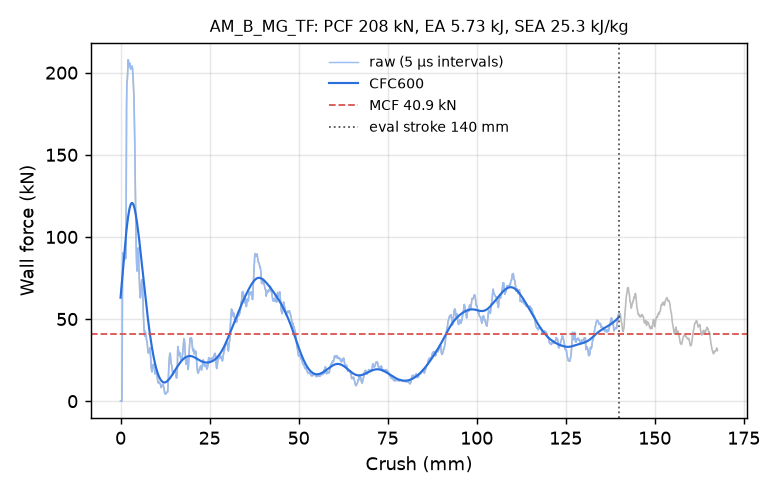

Values plotted in this chart, from the file beside it:
time_ms, crush_mm, force_kN, force_CFC600_kN
0.000000000000000000e+00, -0.000000000000000000e+00, 0.000000000000000000e+00, 6.301984359209767916e+01
5.156654864549636841e-03, 7.879368215799331665e-02, 0.000000000000000000e+00, 6.500538545086709519e+01
1.031330972909927368e-02, 1.575873643159866333e-01, 0.000000000000000000e+00, 6.700147643046369694e+01
1.510163210332393646e-02, 2.307529300451278687e-01, 0.000000000000000000e+00, 6.900556933663558823e+01
2.025828696787357330e-02, 3.095466196537017822e-01, 0.000000000000000000e+00, 7.101495930818626334e+01
2.504660934209823608e-02, 3.827121853828430176e-01, 0.000000000000000000e+00, 7.302677910443493658e+01
3.020326420664787292e-02, 4.615058600902557373e-01, 2.696535373857547668e+01, 7.503799834607285391e+01
3.535614162683486938e-02, 5.402413606643676758e-01, 7.328829575559768728e+01, 7.704544146000141325e+01
4.013324156403541565e-02, 6.132315993309020996e-01, 9.021986875168944664e+01, 7.904583648463953693e+01
4.527498409152030945e-02, 6.917891502380371094e-01, 8.796969348783937903e+01, 8.103587671711113671e+01
5.004778876900672913e-02, 7.647061944007873535e-01, 8.623491622809468993e+01, 8.301226058725235646e+01
5.518750101327896118e-02, 8.432247638702392578e-01, 8.548072488725571816e+01, 8.497170063457630818e+01
6.032781302928924561e-02, 9.217484593391418457e-01, 8.600893935456819861e+01, 8.691091813124252496e+01
6.510193645954132080e-02, 9.946746230125427246e-01, 8.716519379090495079e+01, 8.882663693911803193e+01
7.024408876895904541e-02, 1.073218464851379395e+00, 8.826103451084176754e+01, 9.071557955920957284e+01
7.501327991485595703e-02, 1.146061897277832031e+00, 8.852505805027537633e+01, 9.257446453129803388e+01
8.014177531003952026e-02, 1.224388957023620605e+00, 8.796494846181705896e+01, 9.440000379079623372e+01
8.526664227247238159e-02, 1.302656650543212891e+00, 8.711100663277885303e+01, 9.618889889115826008e+01
9.002117067575454712e-02, 1.375264763832092285e+00, 8.668919350451540140e+01, 9.793783597004667740e+01
9.513033181428909302e-02, 1.453284740447998047e+00, 8.692799375674279361e+01, 9.964348028668874235e+01
1.002369150519371033e-01, 1.531261086463928223e+00, 8.840848807239252949e+01, 1.013024715117592081e+02
1.053432300686836243e-01, 1.609229445457458496e+00, 1.300666881633401033e+02, 1.029114265522642313e+02
1.100864782929420471e-01, 1.681649327278137207e+00, 1.783172972599846560e+02, 1.044669686385629745e+02
1.151853129267692566e-01, 1.759490132331848145e+00, 1.925518656053322957e+02, 1.059657916846824861e+02
1.202690675854682922e-01, 1.837091684341430664e+00, 1.947360531659792287e+02, 1.074047326264084319e+02
1.253452748060226440e-01, 1.914569020271301270e+00, 1.960127566412503484e+02, 1.087808164417592138e+02
1.300568729639053345e-01, 1.986473441123962402e+00, 1.996872029761019007e+02, 1.100912714569613087e+02
1.351266056299209595e-01, 2.063834428787231445e+00, 2.044590372498922477e+02, 1.113335334798668015e+02
1.401930153369903564e-01, 2.141135215759277344e+00, 2.078810975999354866e+02, 1.125052503443182985e+02
1.452476084232330322e-01, 2.218246221542358398e+00, 2.073591976129801537e+02, 1.136042874860524421e+02
1.502894163131713867e-01, 2.295152664184570312e+00, 2.044562289279145091e+02, 1.146287308212369851e+02
1.553238183259963989e-01, 2.371937036514282227e+00, 2.035607795045629587e+02, 1.155768845775613585e+02
1.603567898273468018e-01, 2.448689937591552734e+00, 2.054221415637910866e+02, 1.164472662673496046e+02
1.650304645299911499e-01, 2.519955635070800781e+00, 2.057037357155536199e+02, 1.172386030200403439e+02
1.700627654790878296e-01, 2.596680402755737305e+00, 2.050376464709383413e+02, 1.179498302920956689e+02
1.750938147306442261e-01, 2.673376798629760742e+00, 2.056438801286004150e+02, 1.185800909152778075e+02
1.801238805055618286e-01, 2.750049114227294922e+00, 2.043184447554128838e+02, 1.191287334374465416e+02
1.851519048213958740e-01, 2.826680898666381836e+00, 2.022311134447129461e+02, 1.195953097381310499e+02
1.901804357767105103e-01, 2.903311014175415039e+00, 2.027172292193742464e+02, 1.199795716707821072e+02
1.952081471681594849e-01, 2.979919672012329102e+00, 2.031013553449893436e+02, 1.202814677752523096e+02
2.002321481704711914e-01, 3.056462526321411133e+00, 2.024933835186609201e+02, 1.205011415163484401e+02
2.052521407604217529e-01, 3.132935047149658203e+00, 2.025712493067565276e+02, 1.206389305450312008e+02
2.102711051702499390e-01, 3.209383010864257812e+00, 2.035943946909517877e+02, 1.206953661383781906e+02
2.152888029813766479e-01, 3.285802125930786133e+00, 2.039656062368811149e+02, 1.206711732987577079e+02
2.203013747930526733e-01, 3.362134218215942383e+00, 2.023710366408512868e+02, 1.205672714632529221e+02
2.253087311983108521e-01, 3.438377618789672852e+00, 1.997047708668964958e+02, 1.203847741702504379e+02
2.303128838539123535e-01, 3.514563322067260742e+00, 1.969873156608380498e+02, 1.201249862963142192e+02
2.353117465972900391e-01, 3.590659618377685547e+00, 1.939293657223959428e+02, 1.197893991996590302e+02
2.403031438589096069e-01, 3.666633605957031250e+00, 1.901284665855057483e+02, 1.193796847710059552e+02
2.452865988016128540e-01, 3.742478132247924805e+00, 1.856821414890307835e+02, 1.188976886424441801e+02
2.502620518207550049e-01, 3.818192958831787109e+00, 1.798581390140224130e+02, 1.183454221248251628e+02
2.552305459976196289e-01, 3.893793106079101562e+00, 1.713621597080980337e+02, 1.177250520550121706e+02
2.601902186870574951e-01, 3.969252109527587891e+00, 1.598615768283805778e+02, 1.170388870900094958e+02
2.651391923427581787e-01, 4.044540882110595703e+00, 1.473675619675479709e+02, 1.162893589844983495e+02
2.700748443603515625e-01, 4.119620800018310547e+00, 1.358658094562399299e+02, 1.154789991589080955e+02
2.753469049930572510e-01, 4.199810981750488281e+00, 1.233135289068799523e+02, 1.146104128086360134e+02
2.802526652812957764e-01, 4.274424076080322266e+00, 1.105720332284835195e+02, 1.136862523598014576e+02
2.851463854312896729e-01, 4.348849296569824219e+00, 9.927318214744609293e+01, 1.127091906734419808e+02
2.900248169898986816e-01, 4.423038005828857422e+00, 9.058701331909327337e+01, 1.116818949743211959e+02
2.952299118041992188e-01, 4.502189636230468750e+00, 8.438825686934963244e+01, 1.106070038141486833e+02
... 2,198 more rows
